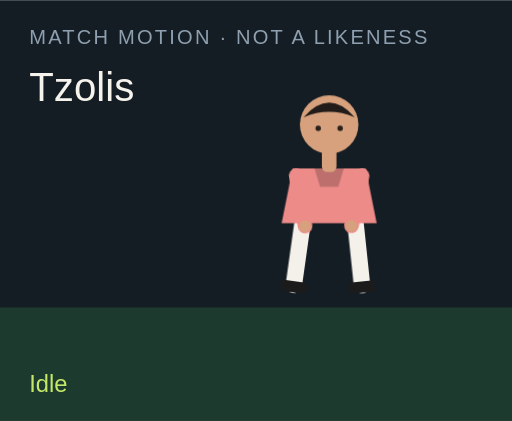
t = 0.00 s
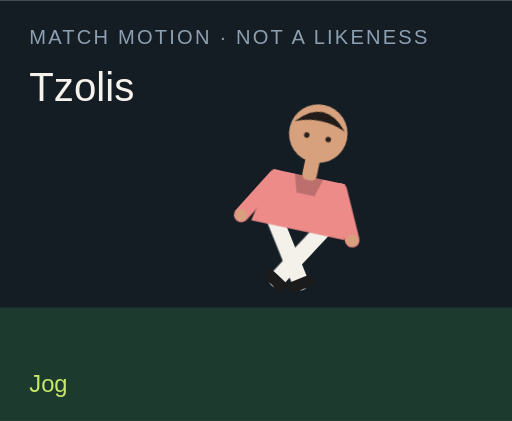
t = 1.50 s
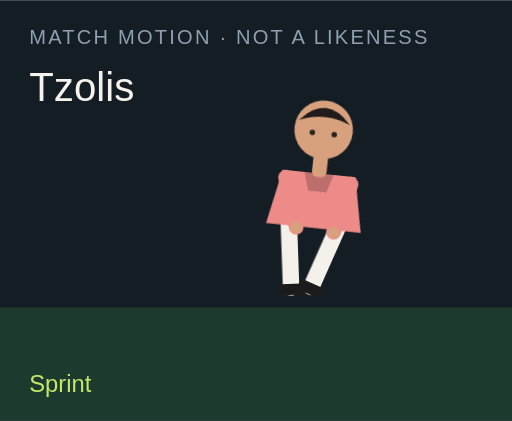
t = 3.00 s
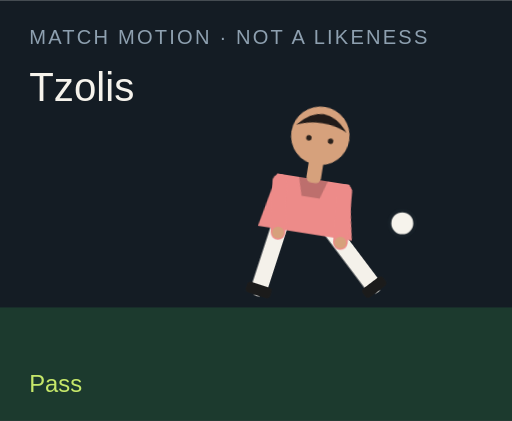
t = 4.50 s
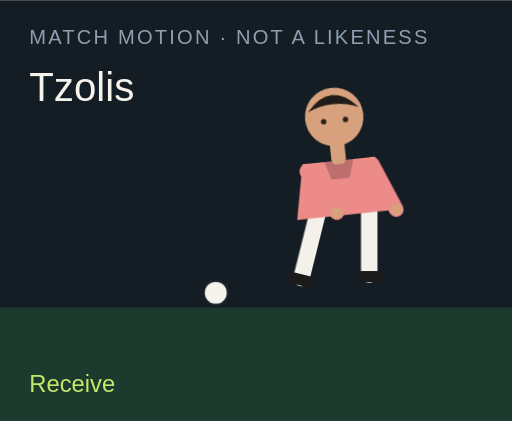
t = 6.00 s
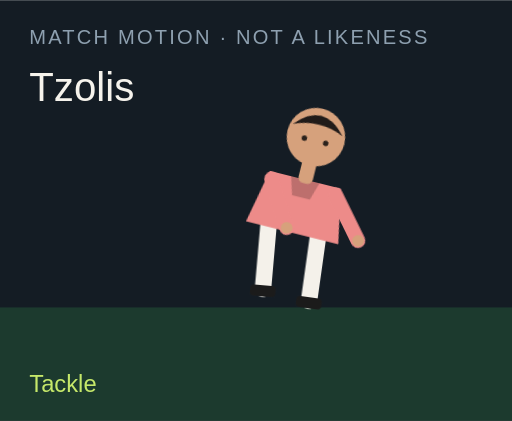
t = 7.50 s

The animated SVG that drew these frames (rendered in a browser with its animation timeline set to each time). Animation: 18 CSS @keyframes rules; one cycle of 9.00 s, repeats indefinitely.

<?xml version="1.0" encoding="UTF-8"?>
<svg xmlns="http://www.w3.org/2000/svg" viewBox="0 0 280 230" role="img">
  <style>@media (prefers-reduced-motion: reduce){animate,animateTransform{display:none}}</style>
  <rect width="280" height="230" fill="#141c24"/>
  <rect y="168" width="280" height="62" fill="#1c3a2e"/>
  <text x="16" y="24" fill="#8ea0b0" font-family="Arial,sans-serif" font-size="11" letter-spacing="1.2">MATCH MOTION · NOT A LIKENESS</text>
  <text x="16" y="55" fill="#f6f3ec" font-family="Impact,sans-serif" font-size="22">Tzolis</text>
  <circle r="7" fill="#f6f3ec" stroke="#172028" stroke-width="2" id="motion-69292" cx="150" cy="160" opacity="0">
    
    
    
  </circle>
  <g transform="translate(132 40)">
    <g id="motion-69314" transform="rotate(0 48 90)">
      
      <g id="motion-69316" transform="translate(0 0)">
        
        <g transform="translate(34 78)"><g id="motion-69318" transform="rotate(8)"><path d="M0 0 V38" stroke="#f4f1ea" stroke-width="9" stroke-linecap="round"/><rect x="-7" y="36" width="14" height="6" rx="2" fill="#1b1b1b"/></g></g>
        <g transform="translate(62 78)"><g id="motion-69320" transform="rotate(-6)"><path d="M0 0 V38" stroke="#f4f1ea" stroke-width="9" stroke-linecap="round"/><rect x="-7" y="36" width="14" height="6" rx="2" fill="#1b1b1b"/></g></g>
        <path d="M28 52 h40 l6 30 H22 Z" fill="#ed8b89"/>
        <path d="M40 52 h16 l-3 10 H43 Z" fill="#000" opacity=".2"/>
        <g transform="translate(30 56)"><g id="motion-69322" transform="rotate(-10)"><path d="M0 0 V28" stroke="#ed8b89" stroke-width="8" stroke-linecap="round"/><circle cx="0" cy="28" r="3.2" fill="#d6a17c"/></g></g>
        <g transform="translate(66 56)"><g id="motion-69324" transform="rotate(12)"><path d="M0 0 V28" stroke="#ed8b89" stroke-width="8" stroke-linecap="round"/><circle cx="0" cy="28" r="3.2" fill="#d6a17c"/></g></g>
        <rect x="44" y="40" width="8" height="14" rx="3" fill="#d6a17c"/>
        <circle cx="48" cy="28" r="16" fill="#d6a17c"/>
        <path d="M34 24 Q48 8 62 24 Q48 18 34 24" fill="#211b19"/>
        <circle cx="42" cy="30" r="1.5" fill="#2a211c"/><circle cx="54" cy="30" r="1.5" fill="#2a211c"/>
      </g>
    </g>
  </g>
  <text x="16" y="214" fill="#c6e86a" font-family="Arial,sans-serif" font-size="13" opacity="1" id="motion-69296">Idle</text><text x="16" y="214" fill="#c6e86a" font-family="Arial,sans-serif" font-size="13" opacity="0" id="motion-69298">Jog</text><text x="16" y="214" fill="#c6e86a" font-family="Arial,sans-serif" font-size="13" opacity="0" id="motion-69300">Sprint</text><text x="16" y="214" fill="#c6e86a" font-family="Arial,sans-serif" font-size="13" opacity="0" id="motion-69302">Dribble</text><text x="16" y="214" fill="#c6e86a" font-family="Arial,sans-serif" font-size="13" opacity="0" id="motion-69304">Pass</text><text x="16" y="214" fill="#c6e86a" font-family="Arial,sans-serif" font-size="13" opacity="0" id="motion-69306">Shoot</text><text x="16" y="214" fill="#c6e86a" font-family="Arial,sans-serif" font-size="13" opacity="0" id="motion-69308">Receive</text><text x="16" y="214" fill="#c6e86a" font-family="Arial,sans-serif" font-size="13" opacity="0" id="motion-69310">Tackle</text><text x="16" y="214" fill="#c6e86a" font-family="Arial,sans-serif" font-size="13" opacity="0" id="motion-69312">Jump</text>
<style>@keyframes track-69293{0%{cx:150px}11.1%{cx:156px}22.2%{cx:164px}33.300000000000004%{cx:142px}44.4%{cx:190px}55.60000000000001%{cx:250px}66.7%{cx:118px}77.8%{cx:150px}88.9%{cx:150px}100%{cx:150px}}@keyframes track-69294{0%{cy:160px}11.1%{cy:158px}22.2%{cy:154px}33.300000000000004%{cy:156px}44.4%{cy:148px}55.60000000000001%{cy:96px}66.7%{cy:160px}77.8%{cy:160px}88.9%{cy:160px}100%{cy:160px}}@keyframes track-69295{0%{opacity:0}11.1%{opacity:0}22.2%{opacity:0}33.300000000000004%{opacity:1}44.4%{opacity:1}55.60000000000001%{opacity:1}66.7%{opacity:1}77.8%{opacity:0}88.9%{opacity:0}100%{opacity:0}}@keyframes track-69297{0%{opacity:1}11.1%{opacity:0}22.2%{opacity:0}33.300000000000004%{opacity:0}44.4%{opacity:0}55.60000000000001%{opacity:0}66.7%{opacity:0}77.8%{opacity:0}88.9%{opacity:0}100%{opacity:1}}@keyframes track-69299{0%{opacity:0}11.1%{opacity:1}22.2%{opacity:0}33.300000000000004%{opacity:0}44.4%{opacity:0}55.60000000000001%{opacity:0}66.7%{opacity:0}77.8%{opacity:0}88.9%{opacity:0}100%{opacity:0}}@keyframes track-69301{0%{opacity:0}11.1%{opacity:0}22.2%{opacity:1}33.300000000000004%{opacity:0}44.4%{opacity:0}55.60000000000001%{opacity:0}66.7%{opacity:0}77.8%{opacity:0}88.9%{opacity:0}100%{opacity:0}}@keyframes track-69303{0%{opacity:0}11.1%{opacity:0}22.2%{opacity:0}33.300000000000004%{opacity:1}44.4%{opacity:0}55.60000000000001%{opacity:0}66.7%{opacity:0}77.8%{opacity:0}88.9%{opacity:0}100%{opacity:0}}@keyframes track-69305{0%{opacity:0}11.1%{opacity:0}22.2%{opacity:0}33.300000000000004%{opacity:0}44.4%{opacity:1}55.60000000000001%{opacity:0}66.7%{opacity:0}77.8%{opacity:0}88.9%{opacity:0}100%{opacity:0}}@keyframes track-69307{0%{opacity:0}11.1%{opacity:0}22.2%{opacity:0}33.300000000000004%{opacity:0}44.4%{opacity:0}55.60000000000001%{opacity:1}66.7%{opacity:0}77.8%{opacity:0}88.9%{opacity:0}100%{opacity:0}}@keyframes track-69309{0%{opacity:0}11.1%{opacity:0}22.2%{opacity:0}33.300000000000004%{opacity:0}44.4%{opacity:0}55.60000000000001%{opacity:0}66.7%{opacity:1}77.8%{opacity:0}88.9%{opacity:0}100%{opacity:0}}@keyframes track-69311{0%{opacity:0}11.1%{opacity:0}22.2%{opacity:0}33.300000000000004%{opacity:0}44.4%{opacity:0}55.60000000000001%{opacity:0}66.7%{opacity:0}77.8%{opacity:1}88.9%{opacity:0}100%{opacity:0}}@keyframes track-69313{0%{opacity:0}11.1%{opacity:0}22.2%{opacity:0}33.300000000000004%{opacity:0}44.4%{opacity:0}55.60000000000001%{opacity:0}66.7%{opacity:0}77.8%{opacity:0}88.9%{opacity:1}100%{opacity:0}}@keyframes track-69315{0%{transform:rotate(0deg)}11.1%{transform:rotate(8deg)}22.2%{transform:rotate(16deg)}33.300000000000004%{transform:rotate(6deg)}44.4%{transform:rotate(4deg)}55.60000000000001%{transform:rotate(14deg)}66.7%{transform:rotate(-6deg)}77.8%{transform:rotate(34deg)}88.9%{transform:rotate(-6deg)}100%{transform:rotate(0deg)}}@keyframes track-69317{0%{transform:translate(0px,0px)}11.1%{transform:translate(0px,-3px)}22.2%{transform:translate(0px,-6px)}33.300000000000004%{transform:translate(0px,-2px)}44.4%{transform:translate(0px,2px)}55.60000000000001%{transform:translate(0px,-4px)}66.7%{transform:translate(0px,1px)}77.8%{transform:translate(0px,10px)}88.9%{transform:translate(0px,-18px)}100%{transform:translate(0px,0px)}}@keyframes track-69319{0%{transform:rotate(8deg)}11.1%{transform:rotate(-26deg)}22.2%{transform:rotate(-42deg)}33.300000000000004%{transform:rotate(-8deg)}44.4%{transform:rotate(6deg)}55.60000000000001%{transform:rotate(12deg)}66.7%{transform:rotate(20deg)}77.8%{transform:rotate(-8deg)}88.9%{transform:rotate(-10deg)}100%{transform:rotate(8deg)}}@keyframes track-69321{0%{transform:rotate(-6deg)}11.1%{transform:rotate(24deg)}22.2%{transform:rotate(38deg)}33.300000000000004%{transform:rotate(18deg)}44.4%{transform:rotate(-38deg)}55.60000000000001%{transform:rotate(-54deg)}66.7%{transform:rotate(6deg)}77.8%{transform:rotate(-22deg)}88.9%{transform:rotate(10deg)}100%{transform:rotate(-6deg)}}@keyframes track-69323{0%{transform:rotate(-10deg)}11.1%{transform:rotate(24deg)}22.2%{transform:rotate(36deg)}33.300000000000004%{transform:rotate(-18deg)}44.4%{transform:rotate(10deg)}55.60000000000001%{transform:rotate(-24deg)}66.7%{transform:rotate(-30deg)}77.8%{transform:rotate(12deg)}88.9%{transform:rotate(-74deg)}100%{transform:rotate(-10deg)}}@keyframes track-69325{0%{transform:rotate(12deg)}11.1%{transform:rotate(-20deg)}22.2%{transform:rotate(-32deg)}33.300000000000004%{transform:rotate(14deg)}44.4%{transform:rotate(-26deg)}55.60000000000001%{transform:rotate(18deg)}66.7%{transform:rotate(-22deg)}77.8%{transform:rotate(-6deg)}88.9%{transform:rotate(-74deg)}100%{transform:rotate(12deg)}}@media(prefers-reduced-motion:no-preference){#motion-69292{animation:track-69293 9s linear infinite both,track-69294 9s linear infinite both,track-69295 9s steps(1,end) infinite both}#motion-69296{animation:track-69297 9s steps(1,end) infinite both}#motion-69298{animation:track-69299 9s steps(1,end) infinite both}#motion-69300{animation:track-69301 9s steps(1,end) infinite both}#motion-69302{animation:track-69303 9s steps(1,end) infinite both}#motion-69304{animation:track-69305 9s steps(1,end) infinite both}#motion-69306{animation:track-69307 9s steps(1,end) infinite both}#motion-69308{animation:track-69309 9s steps(1,end) infinite both}#motion-69310{animation:track-69311 9s steps(1,end) infinite both}#motion-69312{animation:track-69313 9s steps(1,end) infinite both}#motion-69314{animation:track-69315 9s linear infinite both}#motion-69316{animation:track-69317 9s linear infinite both}#motion-69318{animation:track-69319 9s linear infinite both}#motion-69320{animation:track-69321 9s linear infinite both}#motion-69322{animation:track-69323 9s linear infinite both}#motion-69324{animation:track-69325 9s linear infinite both}}</style></svg>
